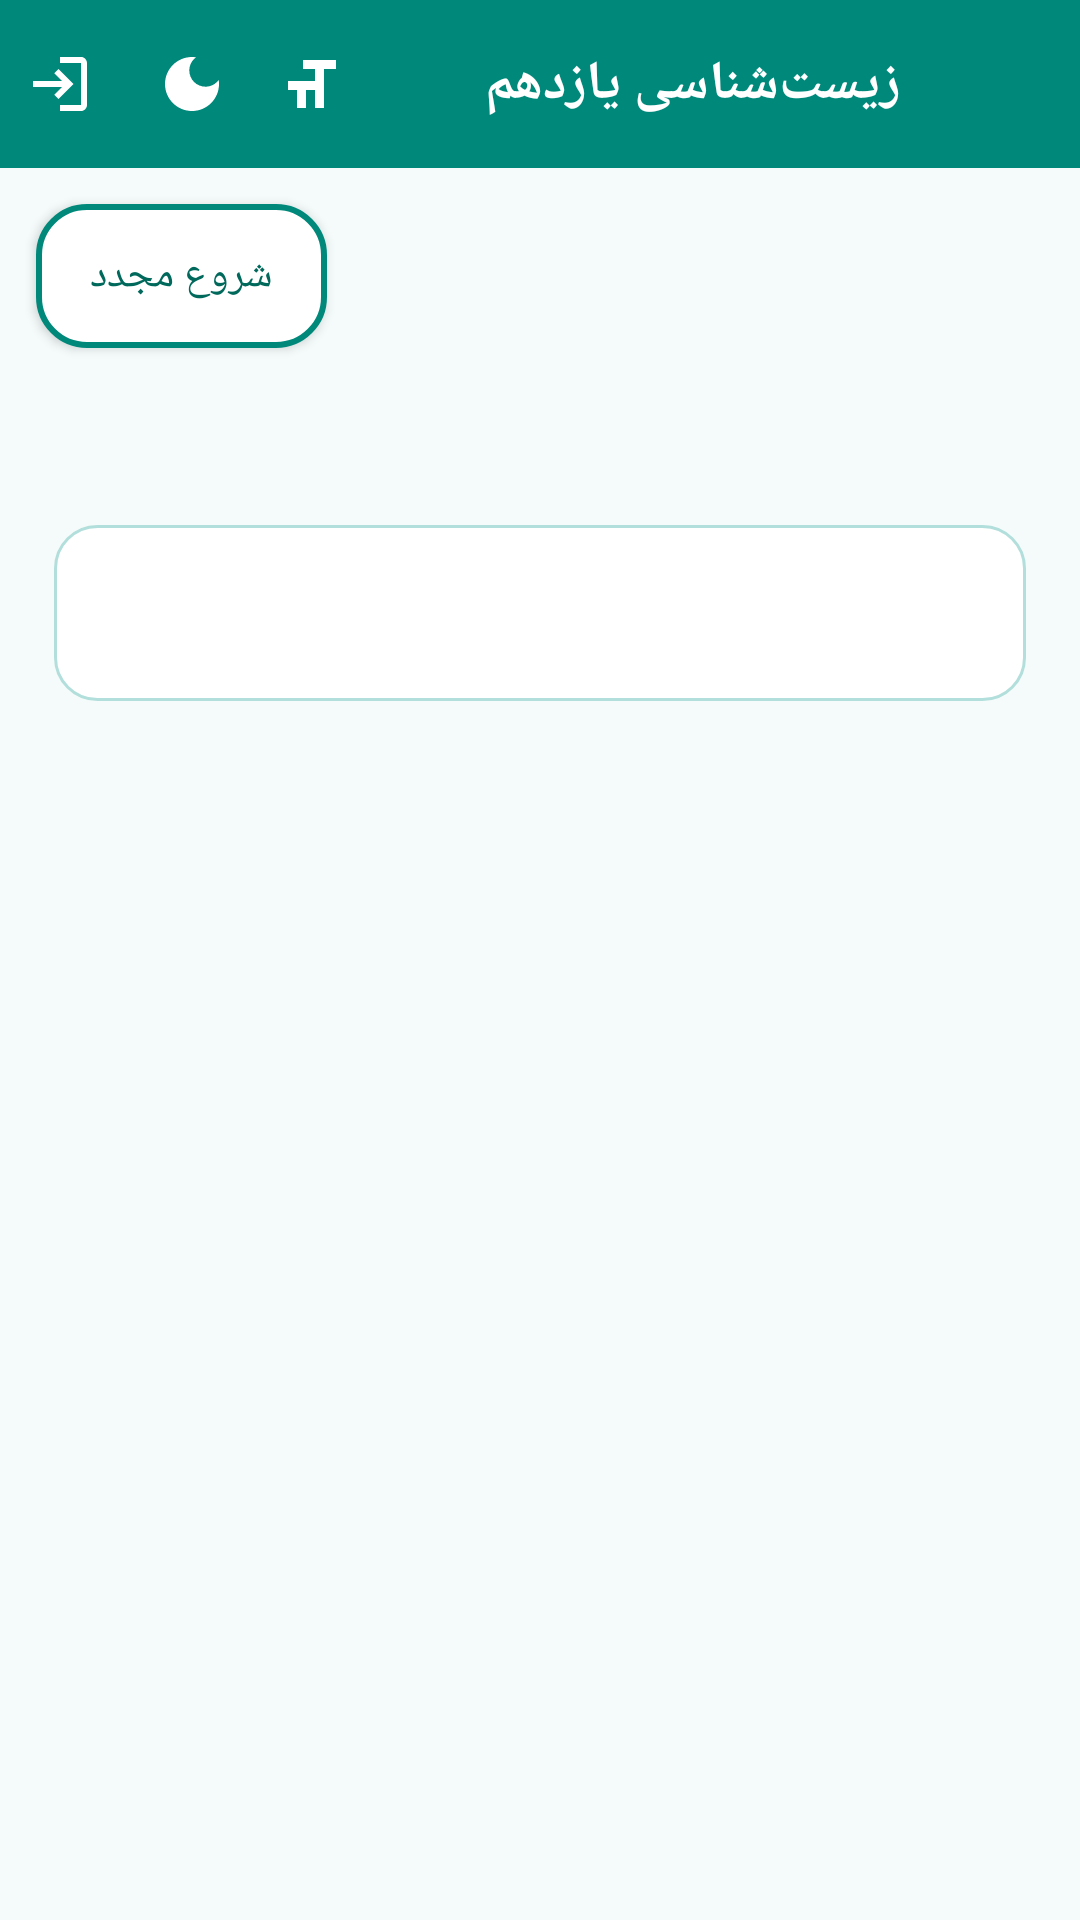

This screen was rendered from an Android layout file. Write that file and the resources it references.
<!-- AndroidManifest.xml: application theme Theme.Biology11 -->
<!-- res/layout/activity_mcq.xml -->
<?xml version="1.0" encoding="utf-8"?>
<LinearLayout xmlns:android="http://schemas.android.com/apk/res/android"
    android:layout_width="match_parent"
    android:layout_height="match_parent"
    android:orientation="vertical"
    android:background="@color/background">

    <include layout="@layout/toolbar_common" />

    <Button
        android:id="@+id/btnRestartMcq"
        android:layout_width="wrap_content"
        android:layout_height="wrap_content"
        android:layout_gravity="end"
        android:layout_margin="12dp"
        android:textAllCaps="false"
        android:text="@string/action_restart"
        android:background="@drawable/bg_button_outline"
        android:textColor="@color/teal_primary_dark"
        android:paddingStart="18dp"
        android:paddingEnd="18dp" />

    <ScrollView
        android:layout_width="match_parent"
        android:layout_height="match_parent">

        <LinearLayout
            android:layout_width="match_parent"
            android:layout_height="wrap_content"
            android:orientation="vertical"
            android:padding="18dp">

            
            <LinearLayout
                android:id="@+id/quizContainer"
                android:layout_width="match_parent"
                android:layout_height="wrap_content"
                android:orientation="vertical">

                <TextView
                    android:id="@+id/progressText"
                    android:layout_width="match_parent"
                    android:layout_height="wrap_content"
                    android:gravity="center"
                    android:textColor="@color/text_secondary"
                    android:textSize="14sp"
                    android:layout_marginBottom="10dp" />

                <TextView
                    android:id="@+id/questionText"
                    android:layout_width="match_parent"
                    android:layout_height="wrap_content"
                    android:background="@drawable/bg_card"
                    android:padding="18dp"
                    android:gravity="right"
                    android:textColor="@color/text_primary"
                    android:textSize="17sp"
                    android:textStyle="bold"
                    android:layout_marginBottom="16dp" />

                <LinearLayout
                    android:id="@+id/optionsContainer"
                    android:layout_width="match_parent"
                    android:layout_height="wrap_content"
                    android:orientation="vertical" />

                <TextView
                    android:id="@+id/explanationText"
                    android:layout_width="match_parent"
                    android:layout_height="wrap_content"
                    android:background="@drawable/bg_card"
                    android:padding="16dp"
                    android:gravity="right"
                    android:textColor="@color/text_secondary"
                    android:textSize="14.5sp"
                    android:layout_marginTop="14dp"
                    android:visibility="gone" />

                <Button
                    android:id="@+id/btnNext"
                    style="@style/SectionButton"
                    android:layout_marginTop="16dp"
                    android:textAllCaps="false"
                    android:text="@string/action_next"
                    android:visibility="gone" />

            </LinearLayout>

            
            <LinearLayout
                android:id="@+id/resultContainer"
                android:layout_width="match_parent"
                android:layout_height="wrap_content"
                android:orientation="vertical"
                android:gravity="center"
                android:visibility="gone">

                <TextView
                    android:layout_width="wrap_content"
                    android:layout_height="wrap_content"
                    android:text="@string/quiz_result"
                    android:textSize="20sp"
                    android:textStyle="bold"
                    android:textColor="@color/teal_primary_dark"
                    android:layout_marginBottom="16dp" />

                <TextView
                    android:id="@+id/resultText"
                    android:layout_width="match_parent"
                    android:layout_height="wrap_content"
                    android:background="@drawable/bg_card"
                    android:padding="24dp"
                    android:gravity="center"
                    android:textSize="18sp"
                    android:textColor="@color/text_primary" />

            </LinearLayout>

        </LinearLayout>
    </ScrollView>
</LinearLayout>
<!-- res/layout/toolbar_common.xml (included above) -->
<?xml version="1.0" encoding="utf-8"?>
<androidx.appcompat.widget.Toolbar xmlns:android="http://schemas.android.com/apk/res/android"
    xmlns:app="http://schemas.android.com/apk/res-auto"
    android:id="@+id/toolbar"
    android:layout_width="match_parent"
    android:layout_height="?attr/actionBarSize"
    android:background="?attr/colorPrimary"
    app:titleTextColor="@color/white"
    app:layout_constraintTop_toTopOf="parent">

    <LinearLayout
        android:layout_width="match_parent"
        android:layout_height="match_parent"
        android:orientation="horizontal"
        android:gravity="center_vertical">

        <ImageButton
            android:id="@+id/btnHome"
            android:layout_width="40dp"
            android:layout_height="40dp"
            android:layout_marginEnd="4dp"
            android:background="?attr/selectableItemBackgroundBorderless"
            android:contentDescription="@string/action_home"
            android:src="@drawable/ic_home"
            app:tint="@color/white" />

        <TextView
            android:id="@+id/toolbarTitle"
            android:layout_width="0dp"
            android:layout_height="wrap_content"
            android:layout_weight="1"
            android:ellipsize="end"
            android:maxLines="1"
            android:text="@string/app_name"
            style="@style/ToolbarTitle" />

        <ImageButton
            android:id="@+id/btnFontSize"
            android:layout_width="40dp"
            android:layout_height="40dp"
            android:background="?attr/selectableItemBackgroundBorderless"
            android:contentDescription="@string/action_font_size"
            android:src="@drawable/ic_font_size"
            app:tint="@color/white" />

        <ImageButton
            android:id="@+id/btnDarkMode"
            android:layout_width="40dp"
            android:layout_height="40dp"
            android:background="?attr/selectableItemBackgroundBorderless"
            android:contentDescription="@string/action_dark_mode"
            android:src="@drawable/ic_dark_mode"
            app:tint="@color/white" />

        <ImageButton
            android:id="@+id/btnExit"
            android:layout_width="40dp"
            android:layout_height="40dp"
            android:layout_marginStart="4dp"
            android:background="?attr/selectableItemBackgroundBorderless"
            android:contentDescription="@string/action_exit"
            android:src="@drawable/ic_exit"
            app:tint="@color/white" />

    </LinearLayout>
</androidx.appcompat.widget.Toolbar>
<!-- resources referenced by this layout -->
<resources>
  <color name="background">#F4FBFA</color>
  <color name="teal_primary_dark">#00695C</color>
  <color name="text_primary">#1B2B2A</color>
  <color name="text_secondary">#4E6362</color>
  <color name="white">#FFFFFF</color>
  <!-- drawable bg_button_outline (drawable) -->
  <?xml version="1.0" encoding="utf-8"?>
  <ripple xmlns:android="http://schemas.android.com/apk/res/android" android:color="#2200897B">
      <item>
          <shape android:shape="rectangle">
              <solid android:color="@color/surface" />
              <corners android:radius="16dp" />
              <stroke android:width="2dp" android:color="@color/teal_primary" />
          </shape>
      </item>
  </ripple>
  <!-- drawable bg_card (drawable) -->
  <?xml version="1.0" encoding="utf-8"?>
  <shape xmlns:android="http://schemas.android.com/apk/res/android" android:shape="rectangle">
      <solid android:color="@color/surface" />
      <corners android:radius="14dp" />
      <stroke android:width="1dp" android:color="@color/card_border" />
  </shape>
  <!-- drawable ic_dark_mode (drawable) -->
  <vector xmlns:android="http://schemas.android.com/apk/res/android"
      android:width="24dp" android:height="24dp" android:viewportWidth="24" android:viewportHeight="24">
      <path android:fillColor="#FFFFFF" android:pathData="M12,3c-4.97,0 -9,4.03 -9,9s4.03,9 9,9 9,-4.03 9,-9c0,-0.46 -0.04,-0.92 -0.1,-1.36 -0.98,1.37 -2.58,2.26 -4.4,2.26 -2.98,0 -5.4,-2.42 -5.4,-5.4 0,-1.81 0.89,-3.42 2.26,-4.4C12.92,3.04 12.46,3 12,3z"/>
  </vector>
  <!-- drawable ic_exit (drawable) -->
  <vector xmlns:android="http://schemas.android.com/apk/res/android"
      android:width="24dp" android:height="24dp" android:viewportWidth="24" android:viewportHeight="24">
      <path android:fillColor="#FFFFFF" android:pathData="M10.09,15.59L11.5,17l5,-5 -5,-5 -1.41,1.41L12.67,11L3,11v2h9.67z"/>
      <path android:fillColor="#FFFFFF" android:pathData="M19,3L12,3v2h7v14h-7v2h7c1.1,0 2,-0.9 2,-2L21,5c0,-1.1 -0.9,-2 -2,-2z"/>
  </vector>
  <!-- drawable ic_font_size (drawable) -->
  <vector xmlns:android="http://schemas.android.com/apk/res/android"
      android:width="24dp" android:height="24dp" android:viewportWidth="24" android:viewportHeight="24">
      <path android:fillColor="#FFFFFF" android:pathData="M9,4L9,7h4v13h3L16,7h4L20,4L9,4zM4,14h3v6h3v-6h3v-3L4,11v3z"/>
  </vector>
  <string name="action_dark_mode">حالت تاریک</string>
  <string name="action_exit">خروج</string>
  <string name="action_font_size">اندازه فونت</string>
  <string name="action_home">بازگشت به منوی اصلی</string>
  <string name="action_next">سوال بعدی</string>
  <string name="action_restart">شروع مجدد</string>
  <string name="app_name">زیست‌شناسی یازدهم</string>
  <string name="quiz_result">نتیجه آزمون</string>
  <style name="ToolbarTitle">
          <item name="android:textColor">@color/white</item>
          <item name="android:textSize">18sp</item>
          <item name="android:textStyle">bold</item>
      </style>
  <color name="surface">#FFFFFF</color>
  <color name="teal_primary">#00897B</color>
  <color name="card_border">#B2DFDB</color>
  <!-- drawable bg_button_rounded (drawable) -->
  <?xml version="1.0" encoding="utf-8"?>
  <ripple xmlns:android="http://schemas.android.com/apk/res/android"
      android:color="#33FFFFFF">
      <item>
          <shape android:shape="rectangle">
              <solid android:color="?attr/colorPrimary" />
              <corners android:radius="16dp" />
          </shape>
      </item>
  </ripple>
  <color name="blue_accent">#0288D1</color>
</resources>
